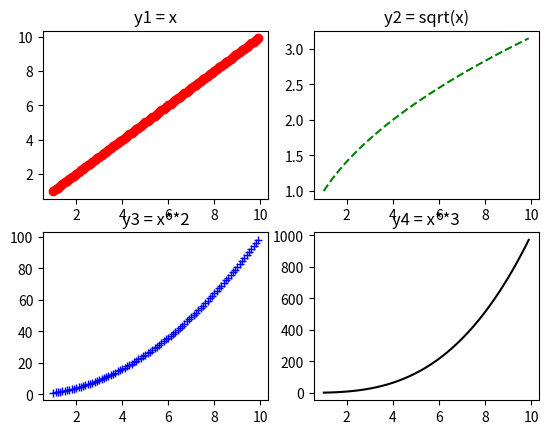

Reproduce this figure in Python.
import matplotlib.pyplot as plt
import numpy as np

x=np.arange(1,10, 0.1)

y1=x
y2=np.sqrt(x)
y3 = np.power(x,2)
y4 = np.power(x,3)

plt.figure()

plt.subplot(2,2,1)
plt.plot(x,y1,'ro')
plt.title("y1 = x")

plt.subplot(2,2,2)
plt.plot(x,y2,'g--')
plt.title("y2 = sqrt(x)")

plt.subplot(2,2,3)
plt.plot(x,y3,'b+')
plt.title("y3 = x**2")

plt.subplot(2,2,4)
plt.plot(x,y4,'k-')
plt.title("y4 = x**3")

plt.show()
